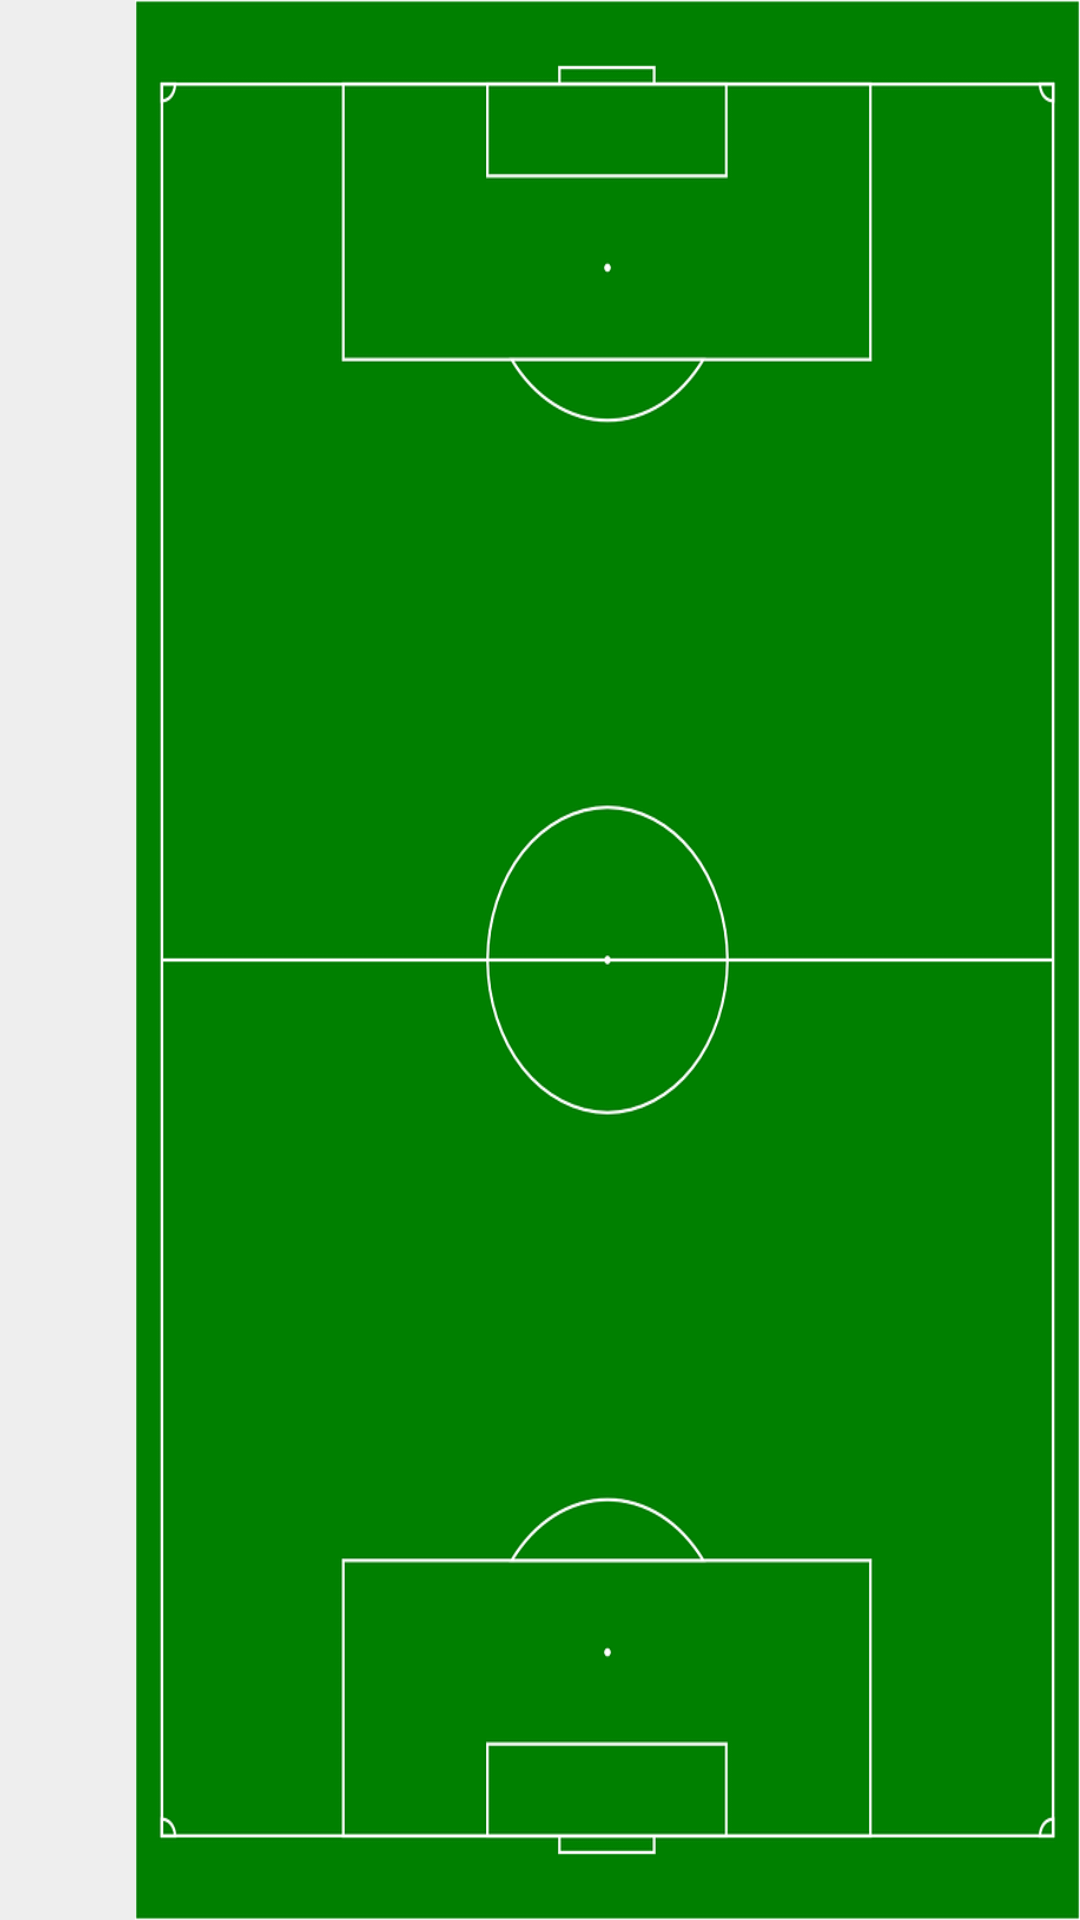

Write the Android layout XML for this screen, with the resource values it uses.
<!-- AndroidManifest.xml: application theme Theme.AppCompat.Light.NoActionBar.FullScreen -->
<!-- res/layout/activity_entrenamiento_libre.xml -->
<RelativeLayout xmlns:android="http://schemas.android.com/apk/res/android"
    xmlns:tools="http://schemas.android.com/tools"
    android:layout_width="match_parent"
    android:layout_height="match_parent"
    tools:context=".MainActivity" >
    <ListView
        android:id="@+id/list"
        android:layout_width="45dp"
        android:layout_height="match_parent"
        android:layout_gravity="left"
        android:background="#EEE" >
    </ListView>

    <RelativeLayout
        android:id="@+id/campoFutbol"
        android:layout_marginLeft="45dp"
        android:layout_width="match_parent"
        android:layout_height="match_parent"
        android:background="@drawable/campo_futbol"
        android:orientation="vertical">

    </RelativeLayout>
    
</RelativeLayout>
    
<!-- resources referenced by this layout -->
<resources>
  <!-- drawable campo_futbol: png bitmap (drawable, 36119 bytes) -->
  <style name="Theme.AppCompat.Light.NoActionBar.FullScreen" parent="@style/Theme.AppCompat.Light">
          <item name="android:windowNoTitle">true</item>
          <item name="windowActionBar">false</item>
          <item name="android:windowFullscreen">true</item>
          <item name="android:windowContentOverlay">@null</item>
      </style>
</resources>
